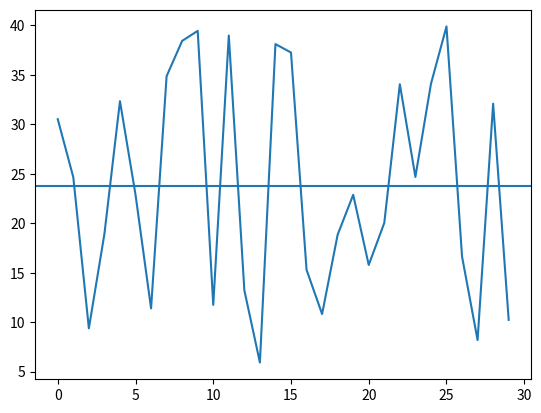
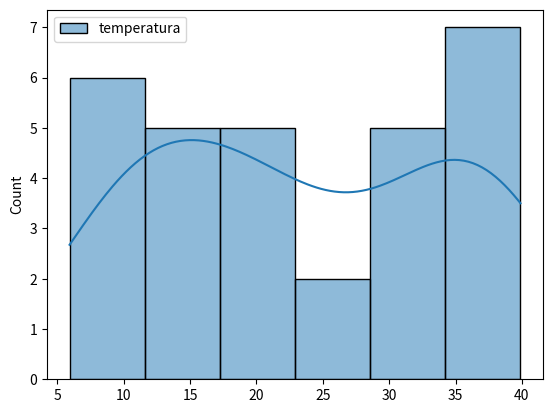
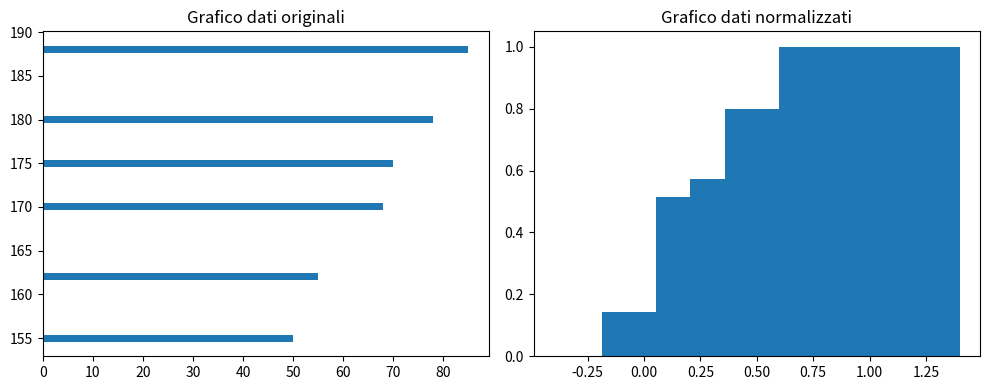
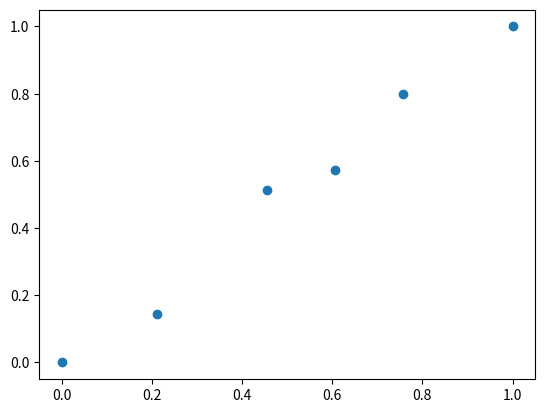

Reproduce these figures in Python, in order.
import numpy as np
import pandas as pd
import matplotlib.pyplot as plt
import seaborn as sns

#ESERCIZIO 1 
#Genera un DataFrame pandas con una colonna temperature (30 valori casuali) e calcola:
# temperatura massima, temperatura minima , temperatura media, mediana delle temperature

#dataframe 30 temperature casuali
np.random.seed(28)
df = pd.DataFrame({"temperatura": np.random.uniform(5, 40, 30)})

min = df['temperatura'].min()
max = df['temperatura'].max()
media = df['temperatura'].mean()
mediana = df['temperatura'].median()

print(df)

#temperature
print(f"Temperatura minima: {min}")
print(f"Temperatura massima: {max}")
print(f"Temperatura media: {media}")
print(f"Mediana temperatura: {mediana}")

#line plot temperature con linea orizzontale della media
plt.figure()
plt.plot(df['temperatura'])
plt.axhline(media)

#grafico a barre con seaborn
plt.figure()
sns.histplot(data=df, kde=True)

plt.show()

#ESERCIZIO 2 
#Crea un DataFrame con colonne altezza, peso ed età.
#Applica la normalizzazione min-max ad altezza e peso (scala i valori tra 0 e 1), lasciando età invariata.

dati = { "altezza" : [175, 162, 188, 170, 155, 180],
         "peso" : [70, 55, 85, 68, 50, 78],
         "eta" : [25, 34, 41, 19, 52, 28]
        }

df2 = pd.DataFrame(dati)

df_copia = df2.copy()

#normalizzazione
for colonna in ["altezza", "peso"]:
   df_copia[colonna] = (df2[colonna] - df2[colonna].min()) / (df2[colonna].max() - df2[colonna].min())

#grafico a barre 
#griglia subplot
fig, axes = plt.subplots(nrows=1, ncols=2, figsize=(10, 4))

#grafico dati originali
axes[0].barh(df2["altezza"], df2["peso"])
axes[0].set_title('Grafico dati originali')

#grafico dati normalizzati
axes[1].bar(df_copia["altezza"], df_copia["peso"])
axes[1].set_title('Grafico dati normalizzati')

plt.tight_layout()  # regola automaticamente lo spazio tra i grafici
plt.show()

#grafico scatter
plt.figure()
plt.scatter(df_copia["altezza"], df_copia["peso"])

plt.show()
